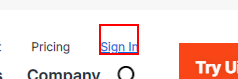
Workflow: Container 2.27.04 wed

Step 1: click on the link 'Sign In'
